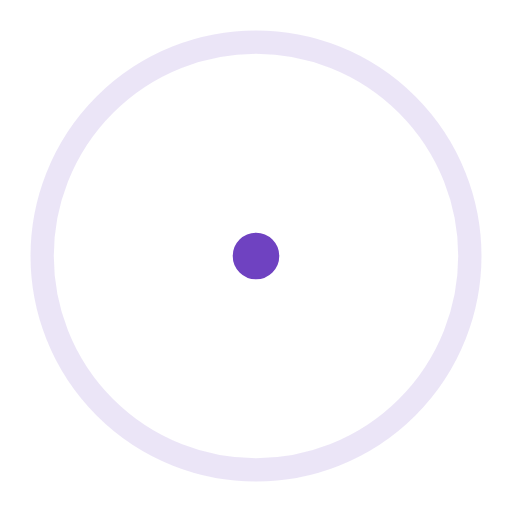
t = 0.00 s
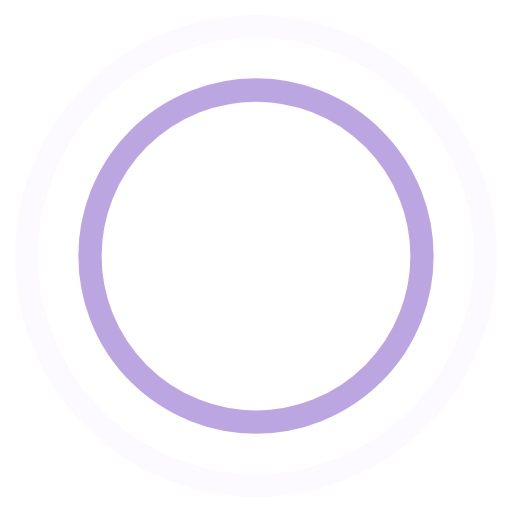
t = 0.45 s
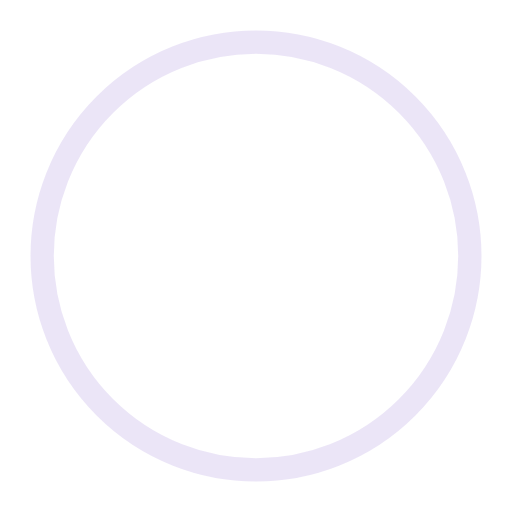
t = 0.90 s
t = 1.35 s: frame unchanged from t = 0.45 s, image omitted

The animated SVG that drew these frames (rendered in a browser with its animation timeline set to each time). Animation: 4 SMIL elements (animate=4); one cycle of 1.80 s, repeats indefinitely.

<svg width="44" height="44" viewBox="0 0 44 44" xmlns="http://www.w3.org/2000/svg" stroke="#6f42c1">
    <g fill="none" fill-rule="evenodd" stroke-width="2">
        <circle cx="22" cy="22" r="1">
            <animate attributeName="r" begin="0s" dur="1.8s" values="1; 20" calcMode="spline" keyTimes="0; 1" keySplines="0.165, 0.84, 0.44, 1" repeatCount="indefinite"/>
            <animate attributeName="stroke-opacity" begin="0s" dur="1.8s" values="1; 0" calcMode="spline" keyTimes="0; 1" keySplines="0.3, 0.61, 0.355, 1" repeatCount="indefinite"/>
        </circle>
        <circle cx="22" cy="22" r="1">
            <animate attributeName="r" begin="-0.9s" dur="1.8s" values="1; 20" calcMode="spline" keyTimes="0; 1" keySplines="0.165, 0.84, 0.44, 1" repeatCount="indefinite"/>
            <animate attributeName="stroke-opacity" begin="-0.9s" dur="1.8s" values="1; 0" calcMode="spline" keyTimes="0; 1" keySplines="0.3, 0.61, 0.355, 1" repeatCount="indefinite"/>
        </circle>
    </g>
</svg>
